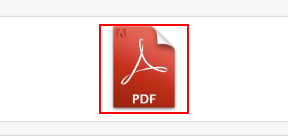
Workflow: Regular ClaimsV0.1

Step 1: Find Element 'IMG' on the image

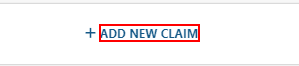
Step 2: click on the element

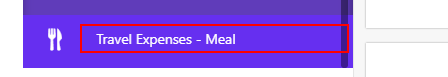
Step 3: click on the element

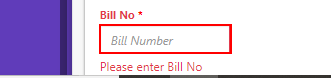
Step 4: type [wednesdayBillNo] into the text box

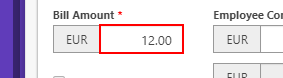
Step 5: type [billAmount] into the text box

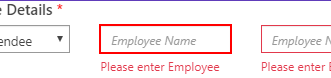
Step 6: type [empName] into the text box

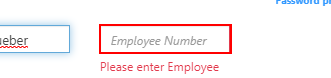
Step 7: type [empNo] into the text box

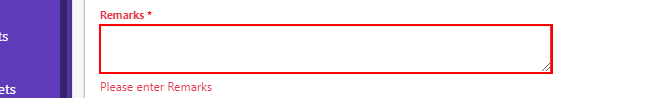
Step 8: type "meals" into the text box 'remarks'

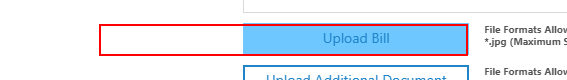
Step 9: click on the element

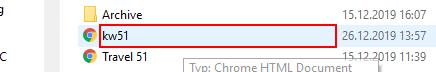
Step 10: click on 'editable text  Name' in window 'Öffnen' (chrome.exe)

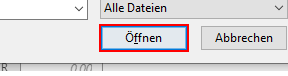
Step 11: click in window 'Öffnen' (chrome.exe)

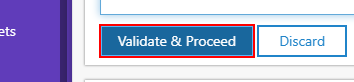
Step 12: click on the button 'Validate & Proceed'

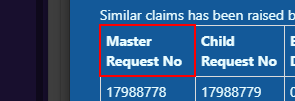
Step 13: Find Element 'TH' on the table header 'Master Request No'

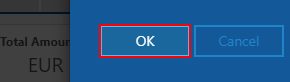
Step 14: click on the button

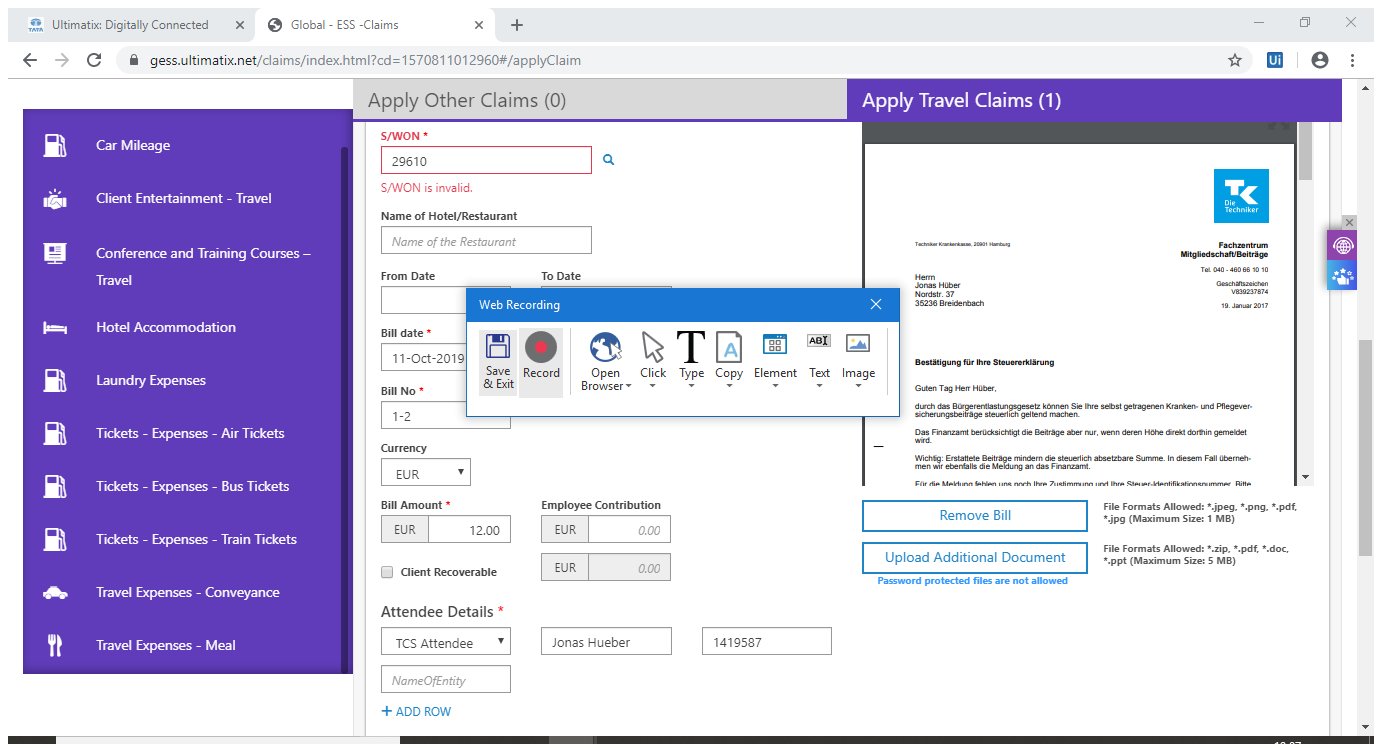
Step 15: Attach Browser 'Global ES Page' in window 'Global - ESS -Claims' (chrome.exe)

Step 16: Find Element 'IMG' on the image (same screen as step 1)

Step 17: click on the element (same screen as step 2) (repeated 2 times)

Step 19: type [ThursdayBillNo] into the text box (same screen as step 4)

Step 20: type [billAmount] into the text box (same screen as step 5)

Step 21: type [empName] into the text box (same screen as step 6)

Step 22: type [empNo] into the text box (same screen as step 7)

Step 23: type "meals" into the text box 'remarks' (same screen as step 8)

Step 24: click on the element (same screen as step 9)

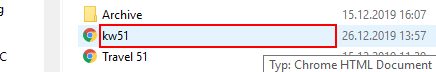
Step 25: click on 'editable text  Name' in window 'Öffnen' (chrome.exe)

Step 26: click in window 'Öffnen' (chrome.exe) (same screen as step 11)

Step 27: click on the button 'Validate & Proceed' (same screen as step 12)

Step 28: Find Element 'TH' on the table header 'Master Request No' (same screen as step 13)

Step 29: click on the button (same screen as step 14)

Step 30: Attach Browser 'Global ES Page' in window 'Global - ESS -Claims' (chrome.exe) (same screen as step 15)